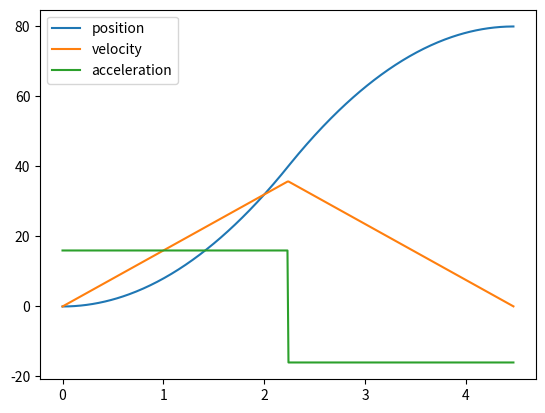

Here is the Python script that generated this plot:
import matplotlib.pyplot as plt
import numpy as np
from math import sqrt

class MotionState:
    def __init__(self, x, v, a):
        self.x = x
        self.v = v
        self.a = a

    def calculate(self, dt):
        return MotionState(self.x + self.v * dt + 0.5 * self.a * dt ** 2, self.v + self.a * dt, self.a)

    def integrate(self, dt):
        return abs(self.v * dt + 0.5 * self.a * dt ** 2)
    
    def __str__(self) -> str:
        return 'x: {}, v: {}, a: {}'.format(self.x, self.v, self.a)

class MotionConstraints:
    def __init__(self, v_max, a_max, d_max, min_cruise_time=0):
        self.v_max = v_max
        self.a_max = a_max
        self.d_max = d_max
        self.min_cruise_time = min_cruise_time

    def __str__(self) -> str:
        return 'v_max: {}, a_max: {}, d_max: {}, min_cruise_time'.format(
            self.v_max, self.a_max, self.d_max, self.min_cruise_time)

class MotionProfile:
    def __init__(self, start_state: MotionState, end_state: MotionState, constraints: MotionConstraints):
        self.profileDuration = None
        self.accel_time = abs((constraints.v_max - start_state.v) / constraints.a_max)
        self.deccel_time = abs((end_state.v - constraints.v_max) / constraints.d_max)
        self.accel_state = MotionState(start_state.x, start_state.v, constraints.a_max)
        self.deccel_state = MotionState(end_state.x, end_state.v, -constraints.d_max).calculate(-self.deccel_time)

        accel_end_state = self.accel_state.calculate(self.accel_time)
        self.cruise_state = MotionState(accel_end_state.x, accel_end_state.v, 0)
        delta_x = abs(end_state.x - start_state.x)
        self.cruise_time = (delta_x - self.accel_state.integrate(self.accel_time) - 
            self.deccel_state.integrate(self.deccel_time)) / constraints.v_max

        if self.cruise_time < constraints.min_cruise_time:
            self.cruise_time = constraints.min_cruise_time
            constraints.a_max = self.max_abs(constraints.a_max, constraints.d_max)
            constraints.d_max = constraints.a_max
            self.accel_time = sqrt(abs(end_state.x)/abs(constraints.a_max))
            self.deccel_time = sqrt(abs(end_state.x)/abs(constraints.d_max))
            new_accel_end_state = self.accel_state.calculate(self.accel_time)
            self.deccel_state = MotionState(new_accel_end_state.x, new_accel_end_state.v, -constraints.d_max)

        self.profileDuration = self.accel_time + self.cruise_time + self.deccel_time
        self.total_integral = self.accel_state.integrate(self.accel_time) + self.cruise_state.integrate(self.cruise_time) + self.deccel_state.integrate(self.deccel_time)

    def get(self, time):
        if time <= self.accel_time:
            return self.accel_state.calculate(time)
        elif time <= self.accel_time + self.cruise_time:
            return self.cruise_state.calculate(time - self.accel_time)
        elif time <= self.profileDuration:
            return self.deccel_state.calculate(time - self.accel_time - self.cruise_time)
        else:
            return self.end_state

    def max_abs(self, a, b): return max(abs(a), abs(b))

def plot(profile):
    time = np.arange(0, profile.profileDuration, 0.01)
    states = np.array([profile.get(t) for t in time])
    x_values = [state.x for state in states]
    v_values = [state.v for state in states]
    a_values = [state.a for state in states]
    plt.plot(time, x_values, label='position')
    plt.plot(time, v_values, label='velocity')
    plt.plot(time, a_values, label='acceleration')
    plt.legend()
    plt.show()
    
def main():
    a_max = 16
    v_max = 40
    d_max = 16
    # target = 80
    constraints = MotionConstraints(v_max, a_max, d_max)
    start_state = MotionState(0, 0, 0)
    end_state = MotionState(80, 0, 0)
    profile = MotionProfile(start_state, end_state, constraints)
    print('dt1: {}\ndt2: {}\ndt3: {}\nprofile duration {}\n integral: {}'.format(
        profile.accel_time, profile.cruise_time, profile.deccel_time, profile.profileDuration, profile.total_integral))
    plot(profile)

if __name__ == '__main__':
    main()
